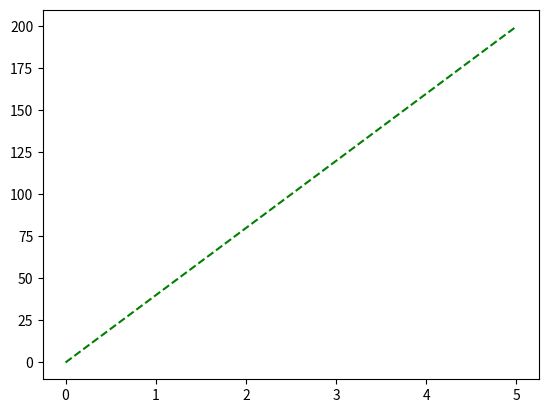

The matplotlib source for this figure:
# Import necessary libraries
import matplotlib.pyplot as plt
import numpy as np

# # Task 1: Plotting two points with circle markers
xpoint1 = np.array([0, 5])  # X-coordinates
ypoint1 = np.array([0, 200])  # Y-coordinates
# plt.figure()  # Create a new figure for this task
# plt.plot(xpoint1, ypoint1, "o")  # Circle marker ('o')
# plt.title("Task 1: Two Points with Circle Markers")
# plt.xlabel("X-Axis")
# plt.ylabel("Y-Axis")
# plt.grid(True)  # Add grid for better visualization
# plt.show()

# # Task 2: Plotting multiple points with different markers
# # (a) Circle marker
# xpoint2 = np.array([1, 8, 9, 4])  # X-coordinates
# ypoint2 = np.array([2, 5, 6, 7])  # Y-coordinates
# plt.figure()  # Create a new figure for this task
# plt.plot(xpoint2, ypoint2, marker="o")  # Circle marker ('o')
# plt.title("Task 2(a): Points with Circle Markers")
# plt.xlabel("X-Axis")
# plt.ylabel("Y-Axis")
# plt.grid(True)
# plt.show()

# # (b) Cross marker
# plt.figure()  # Create a new figure for this task
# plt.plot(xpoint2, ypoint2, marker="X")  # Cross marker ('X')
# plt.title("Task 2(b): Points with Cross Markers")
# plt.xlabel("X-Axis")
# plt.ylabel("Y-Axis")
# plt.grid(True)
# plt.show()

# # (c) Combined marker, line style, and color
# plt.figure()  # Create a new figure for this task
# plt.plot(xpoint2, ypoint2, "X:r")  # Cross marker ('X'), dotted line (':'), red color ('r')
# plt.title("Task 2(c): Points with Markers, Line Style, and Color")
# plt.xlabel("X-Axis")
# plt.ylabel("Y-Axis")
# plt.grid(True)
# plt.show()

# Line Styles and Colors

plt.figure()
plt.plot(xpoint1,ypoint1,linestyle='dashed',color='g')
plt.show()

